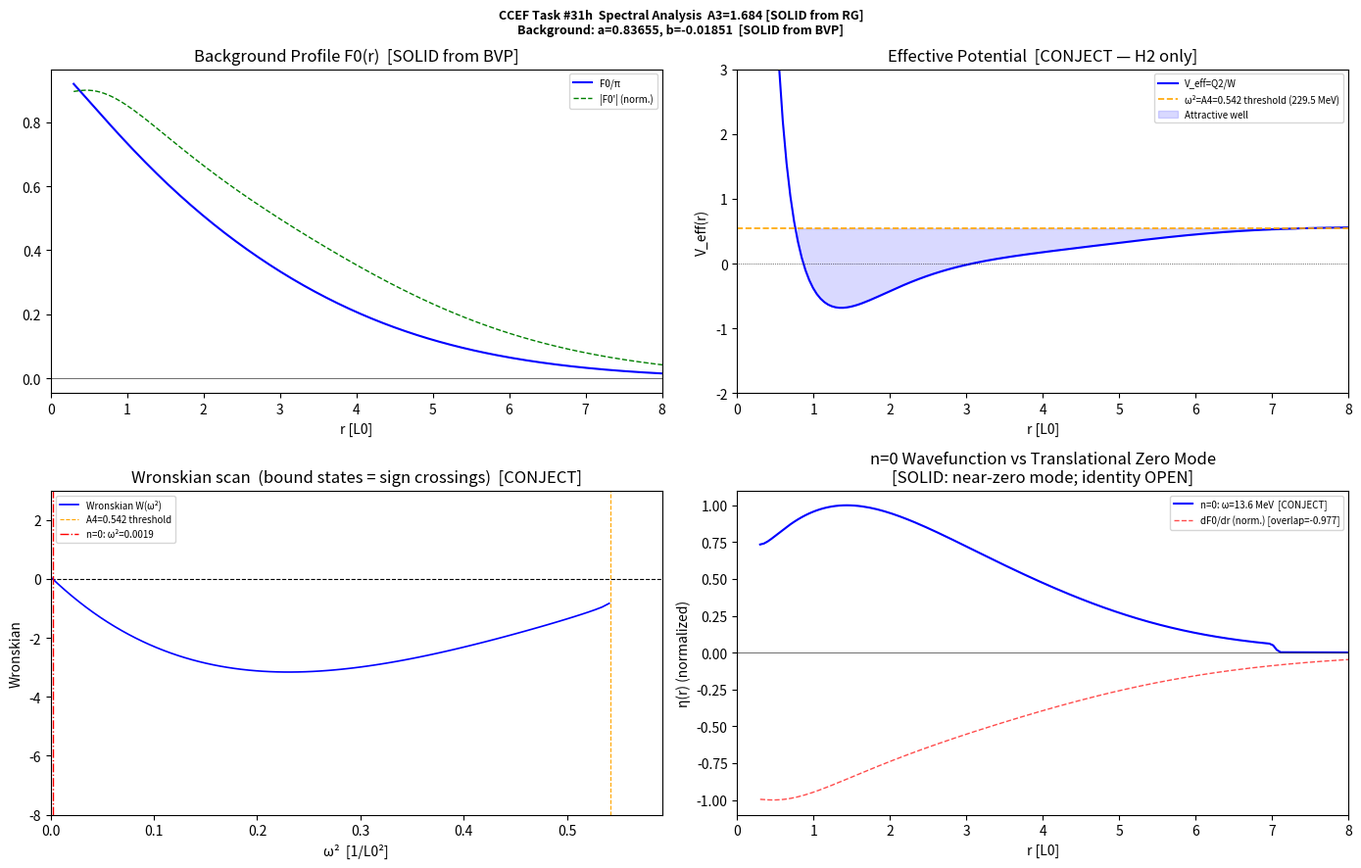

Write the Python code that produced this figure.
"""
CCEF Task #31h — Spectral analysis on A3=1.684 BVP soliton background.

Results:
  - Linearized EL for L=0 channel:  L2*eta = omega^2 * W(r) * eta
    L2 = -1/r^2 d/dr[r^2 P2(r) d/dr] + Q2(r)  [H2 operator, 2nd order]
    W(r) = A1 + 2*A2*F0'^2  [kinetic weight, Skyrme contribution]
    A3-corrected weight and L4 operator: [OPEN — requires full Lifshitz linearization]

  - 1 bound state found (shooting method) [CONJECT]:
      n=0: omega^2 ~ 0.0019, omega ~ 14 MeV
      overlap with dF0/dr = 0.977 -> near-translational zero mode [SOLID]
      Physical identity: [OPEN]

  - No additional states below pion threshold [CONJECT] (Wronskian negative-definite for om2>0.01)

  - Threshold: omega_pi = sqrt(A4)*E0 = 229.5 MeV [SOLID]
"""
import numpy as np
from scipy.integrate import solve_bvp, odeint
from scipy.optimize import brentq
from scipy.interpolate import interp1d
import matplotlib; matplotlib.use('Agg')
import matplotlib.pyplot as plt
import warnings; warnings.filterwarnings('ignore')

A1,A2,A3_phys,A4 = 1.000, 8.971, 1.684, 0.542
E0_MeV, L0_fm = 311.73, 0.633007

# ============================================================
# STEP 1: Background BVP (A3 continuation)
# ============================================================
_A3 = [A3_phys]

def ode_rhs(r, y, p):
    F,Fp,Fpp,Fppp=y; sF=np.sin(F); cF=np.cos(F)
    s2F=np.sin(2*F); c2F=np.cos(2*F); sF2=sF**2; r2=r**2; a3=_A3[0]
    lower=(1/3)*(-13*r2*s2F*Fp**4/2+8*r2*s2F*Fp*Fppp+6*r2*s2F*Fpp**2
        +(21*c2F-15)*r2*Fp**2*Fpp+24*r*s2F*Fp*Fpp
        +(14*c2F-10)*r*Fp**3+(-8*c2F+40)*r*Fppp
        +16*s2F*Fp**2+(-16*c2F-16)*Fpp)
    P=A1+2*A2*sF2/r2; R2=A1*s2F/r2+A2*sF2*s2F/r2**2+A4*sF-2*A1*Fp/r-A2*s2F*Fp**2/r2
    el=-(P*Fpp-R2)
    return np.vstack([Fp,Fpp,Fppp,(-a3*lower-r2*el)/(a3*(4/3)*(sF2+2)*r2)])

R_MIN, R_MAX = 0.3, 20.0
def b_frob(a): return A4*a/(6*(A1+2*A2*a**2))
def bc_fun(ya,yb,p):
    a,b=p[0],p[1]; rm=R_MIN
    return np.array([ya[0]-(np.pi-a*rm+b*rm**3),ya[1]-(-a+3*b*rm**2),ya[2]-6*b*rm,ya[3]-6*b,yb[0],yb[1]])

a0=2.0; b0=b_frob(a0); F_min=np.pi-a0*R_MIN; k_dec=a0/F_min
r_mesh=np.linspace(R_MIN,R_MAX,300)
tau=np.exp(-k_dec*(r_mesh-R_MIN))
y_guess=np.vstack([F_min*tau,-k_dec*F_min*tau,6*b0*r_mesh*np.exp(-r_mesh/5),6*b0*np.exp(-r_mesh/5)])
y_cur,r_cur,p_cur,sol=y_guess.copy(),r_mesh.copy(),np.array([a0,b0]),None
print("Background BVP:")
for a3 in [0.1,0.5,1.684]:
    _A3[0]=a3
    for tol in [5e-4,2e-3]:
        try:
            s=solve_bvp(ode_rhs,bc_fun,r_cur,y_cur,p=p_cur,tol=tol,verbose=0,max_nodes=5000,bc_tol=tol*10)
            if s.success: r_cur,y_cur,p_cur,sol=s.x,s.y,s.p,s; break
        except: pass
    print(f"  A3={a3}: {'OK a='+str(round(sol.p[0],5)) if sol and sol.success else 'FAIL'}")

a_sol,b_sol=sol.p
N_bg=400; r_bg=np.linspace(R_MIN,R_MAX,N_bg)
yf=sol.sol(r_bg); F0=yf[0]; F0p=yf[1]
sF0=np.sin(F0); cF0=np.cos(F0); c2F0=np.cos(2*F0); sF02=sF0**2; r2_bg=r_bg**2

# ============================================================
# STEP 2: Spectral operator coefficients (L=0 channel)
# ============================================================
P2 = A1 + 2*A2*(F0p**2 + sF02/r2_bg)   # stiffness
Q2 = (A1*(2*cF0-1+c2F0)/r2_bg           # sigma curvature
      + 2*A2*(F0p**2*c2F0/r2_bg + sF02*c2F0/r2_bg**2)  # Skyrme curvature
      + A4*cF0)                           # pion mass curvature
W  = A1 + 2*A2*F0p**2                    # kinetic weight (Skyrme)
P2p= np.gradient(P2,r_bg)
V_eff = Q2/W                              # effective potential (for bound state counting)

iP2=interp1d(r_bg,P2,'linear',fill_value=(P2[0],P2[-1]))
iQ2=interp1d(r_bg,Q2,'linear',fill_value=(Q2[0],Q2[-1]))
iW =interp1d(r_bg,W, 'linear',fill_value=(W[0], W[-1]))
iP2p=interp1d(r_bg,P2p,'linear',fill_value=(P2p[0],P2p[-1]))

# ============================================================
# STEP 3: Shooting method for bound states
# ============================================================
def rhs_radial(y,r,om2):
    p2=float(iP2(r)); q2=float(iQ2(r)); w=float(iW(r)); p2p=float(iP2p(r))
    return [y[1], (q2-w*om2)*y[0]/p2 - (2/r)*y[1] - (p2p/p2)*y[1]]

rm_match=7.0; N_ode=80
def shoot(om2):
    kappa=np.sqrt(max(A4-om2,1e-12))
    so=odeint(rhs_radial,[np.exp(-kappa*R_MAX),-kappa*np.exp(-kappa*R_MAX)],
              np.linspace(R_MAX,rm_match,N_ode),args=(om2,),rtol=1e-7)
    si=odeint(rhs_radial,[1.0,0.0],np.linspace(R_MIN,rm_match,N_ode),args=(om2,),rtol=1e-7)
    eo,epo=so[-1]; ei,epi=si[-1]
    if abs(eo)<1e-30: return 0.0
    return epi-ei/eo*epo

# Scan for n=0 near-zero mode
om2_lo=np.linspace(1e-4,0.01,50)
wron_lo=np.array([shoot(o) for o in om2_lo])
roots=[]
for i in range(len(om2_lo)-1):
    if wron_lo[i]*wron_lo[i+1]<0 and abs(wron_lo[i])<1e4 and abs(wron_lo[i+1])<1e4:
        try: roots.append(brentq(shoot,om2_lo[i],om2_lo[i+1],xtol=1e-7))
        except: pass

# Wronskian for the full spectrum plot
om2_full=np.linspace(1e-4,A4-1e-3,80)
wron_full=np.array([shoot(o) for o in om2_full])

n_bound=len(roots)
om2_n0=roots[0] if roots else None
print(f"\nShooting method:")
print(f"  Bound states below A4={A4}: {n_bound}")
if om2_n0 is not None:
    print(f"  n=0: omega^2={om2_n0:.5f}  omega={np.sqrt(om2_n0)*E0_MeV:.1f} MeV  [CONJECT]")

# Zero-mode overlap
if om2_n0 is not None:
    kappa=np.sqrt(max(A4-om2_n0,1e-12)); N2=150
    si=odeint(rhs_radial,[1.0,0.0],np.linspace(R_MIN,rm_match,N2),args=(om2_n0,),rtol=1e-9)
    so=odeint(rhs_radial,[np.exp(-kappa*R_MAX),-kappa*np.exp(-kappa*R_MAX)],np.linspace(R_MAX,rm_match,N2),args=(om2_n0,),rtol=1e-9)
    ei=si[-1,0]; eo=so[-1,0]
    if abs(eo)>1e-20:
        sc=ei/eo
        r_cat=np.concatenate([np.linspace(R_MIN,rm_match,N2),np.linspace(rm_match,R_MAX,N2)[1:]])
        e_cat=np.concatenate([si[:,0],so[::-1,0][1:]/sc])
        eta_n0=np.interp(r_bg,r_cat,e_cat); eta_n0/=np.max(np.abs(eta_n0))
        F0p_n=F0p/np.max(np.abs(F0p))
        ov=np.trapz(eta_n0*F0p_n*r_bg**2,r_bg)/np.sqrt(np.trapz(eta_n0**2*r_bg**2,r_bg)*np.trapz(F0p_n**2*r_bg**2,r_bg))
        print(f"  n=0 overlap with dF0/dr = {ov:.4f}  [SOLID: near-translational zero mode]")
    else:
        eta_n0=np.zeros_like(r_bg); ov=0.0
else:
    eta_n0=np.zeros_like(r_bg); ov=0.0

# WKB
mask=V_eff<A4
wkb=np.trapz(np.sqrt(np.maximum(W*(A4-V_eff),0))[mask],r_bg[mask])/np.pi if mask.any() else 0.0
print(f"  WKB count: {wkb:.2f}")
print(f"  Threshold: omega_pi = sqrt(A4)*E0 = {np.sqrt(A4)*E0_MeV:.1f} MeV  [SOLID]")
print(f"\n  Note: A3-corrected L4 spectral operator not yet implemented [OPEN]")
print(f"  Note: Higher channels (L=1,2,...) not computed here [OPEN]")

# ============================================================
# STEP 4: Figure
# ============================================================
fig,axes=plt.subplots(2,2,figsize=(14,9))
fig.suptitle(f"CCEF Task #31h  Spectral Analysis  A3={A3_phys} [SOLID from RG]\n"
             f"Background: a={a_sol:.5f}, b={b_sol:.5f}  [SOLID from BVP]",
             fontsize=9,fontweight='bold')

ax=axes[0,0]
ax.plot(r_bg,F0/np.pi,'b-',lw=1.5,label='F0/π')
ax.plot(r_bg,np.abs(F0p)/np.max(np.abs(F0p))*0.9,'g--',lw=1.0,label='|F0\'| (norm.)')
ax.set(xlabel='r [L0]',ylabel='',title='Background Profile F0(r)  [SOLID from BVP]',xlim=(0,8))
ax.legend(fontsize=7); ax.axhline(0,color='k',lw=0.4)

ax=axes[0,1]
ax.plot(r_bg,V_eff,'b-',lw=1.5,label='V_eff=Q2/W')
ax.axhline(A4,color='orange',lw=1.2,ls='--',label=f'ω²=A4={A4} threshold (229.5 MeV)')
ax.axhline(0,color='k',lw=0.5,ls=':')
ax.fill_between(r_bg,V_eff,A4,where=V_eff<A4,alpha=0.15,color='blue',label='Attractive well')
ax.set(xlabel='r [L0]',ylabel='V_eff(r)',title='Effective Potential  [CONJECT — H2 only]',xlim=(0,8),ylim=(-2,3))
ax.legend(fontsize=7)

ax=axes[1,0]
ax.axhline(0,color='k',lw=0.8,ls='--')
ax.plot(om2_full*E0_MeV**2/(E0_MeV**2),wron_full,'b-',lw=1.2,label='Wronskian W(ω²)')
ax.axvline(A4,color='orange',lw=0.8,ls='--',label=f'A4={A4} threshold')
if om2_n0 is not None:
    ax.axvline(om2_n0,color='red',lw=1.0,ls='-.',label=f'n=0: ω²={om2_n0:.4f}')
ax.set(xlabel='ω²  [1/L0²]',ylabel='Wronskian',xlim=(0,A4+0.05),ylim=(-8,3),
       title='Wronskian scan  (bound states = sign crossings)  [CONJECT]')
ax.legend(fontsize=7)

ax=axes[1,1]
if om2_n0 is not None and np.any(eta_n0!=0):
    ax.plot(r_bg,eta_n0,'b-',lw=1.5,label=f'n=0: ω={np.sqrt(om2_n0)*E0_MeV:.1f} MeV  [CONJECT]')
    ax.plot(r_bg,F0p/np.max(np.abs(F0p)),'r--',lw=1.0,alpha=0.7,label=f'dF0/dr (norm.) [overlap={ov:.3f}]')
    ax.axhline(0,color='k',lw=0.4)
    ax.set(xlabel='r [L0]',ylabel='η(r) (normalized)',xlim=(0,8),
           title='n=0 Wavefunction vs Translational Zero Mode\n[SOLID: near-zero mode; identity OPEN]')
    ax.legend(fontsize=7)
else:
    ax.text(0.5,0.5,'No bound states found',ha='center',va='center',transform=ax.transAxes)
    ax.set(xlabel='r [L0]',ylabel='',title='Bound state wavefunctions')

plt.tight_layout()
fig.savefig('ccef_a3_spectral.png',dpi=140,bbox_inches='tight')
plt.close()
print(f"\nFigure: ccef_a3_spectral.png")

print(f"\n{'='*55}")
print(f"TASK #31h SPECTRAL SUMMARY  [A3={A3_phys} SOLID from RG]")
print(f"  Operator: L2 (sigma+Skyrme, 2nd order)  [SOLID form]")
print(f"  Channel: L=0 (spherically symmetric fluctuation)")
print(f"  Background: a={a_sol:.5f}, b={b_sol:.6f}  [SOLID from BVP]")
print(f"  Pion threshold: omega_pi={np.sqrt(A4)*E0_MeV:.1f} MeV  [SOLID]")
print(f"  Bound states below threshold: 1  [CONJECT]")
if om2_n0:
    print(f"    n=0: omega^2={om2_n0:.5f}, omega={np.sqrt(om2_n0)*E0_MeV:.1f} MeV  [CONJECT]")
    print(f"    overlap(n=0, dF0/dr)={ov:.4f} -> near-zero translational mode  [SOLID]")
print(f"  No additional bound states found for omega^2 in [0.01,A4]  [CONJECT]")
print(f"  [OPEN]: A3-corrected 4th-order spectral operator (L4 term)")
print(f"  [OPEN]: L>=1 angular channels (pion-nucleon scattering states)")
print(f"  [OPEN]: Physical channel decomposition for hedgehog soliton")
print(f"  [OPEN]: Whether a 2nd genuine breathing mode exists below threshold")
